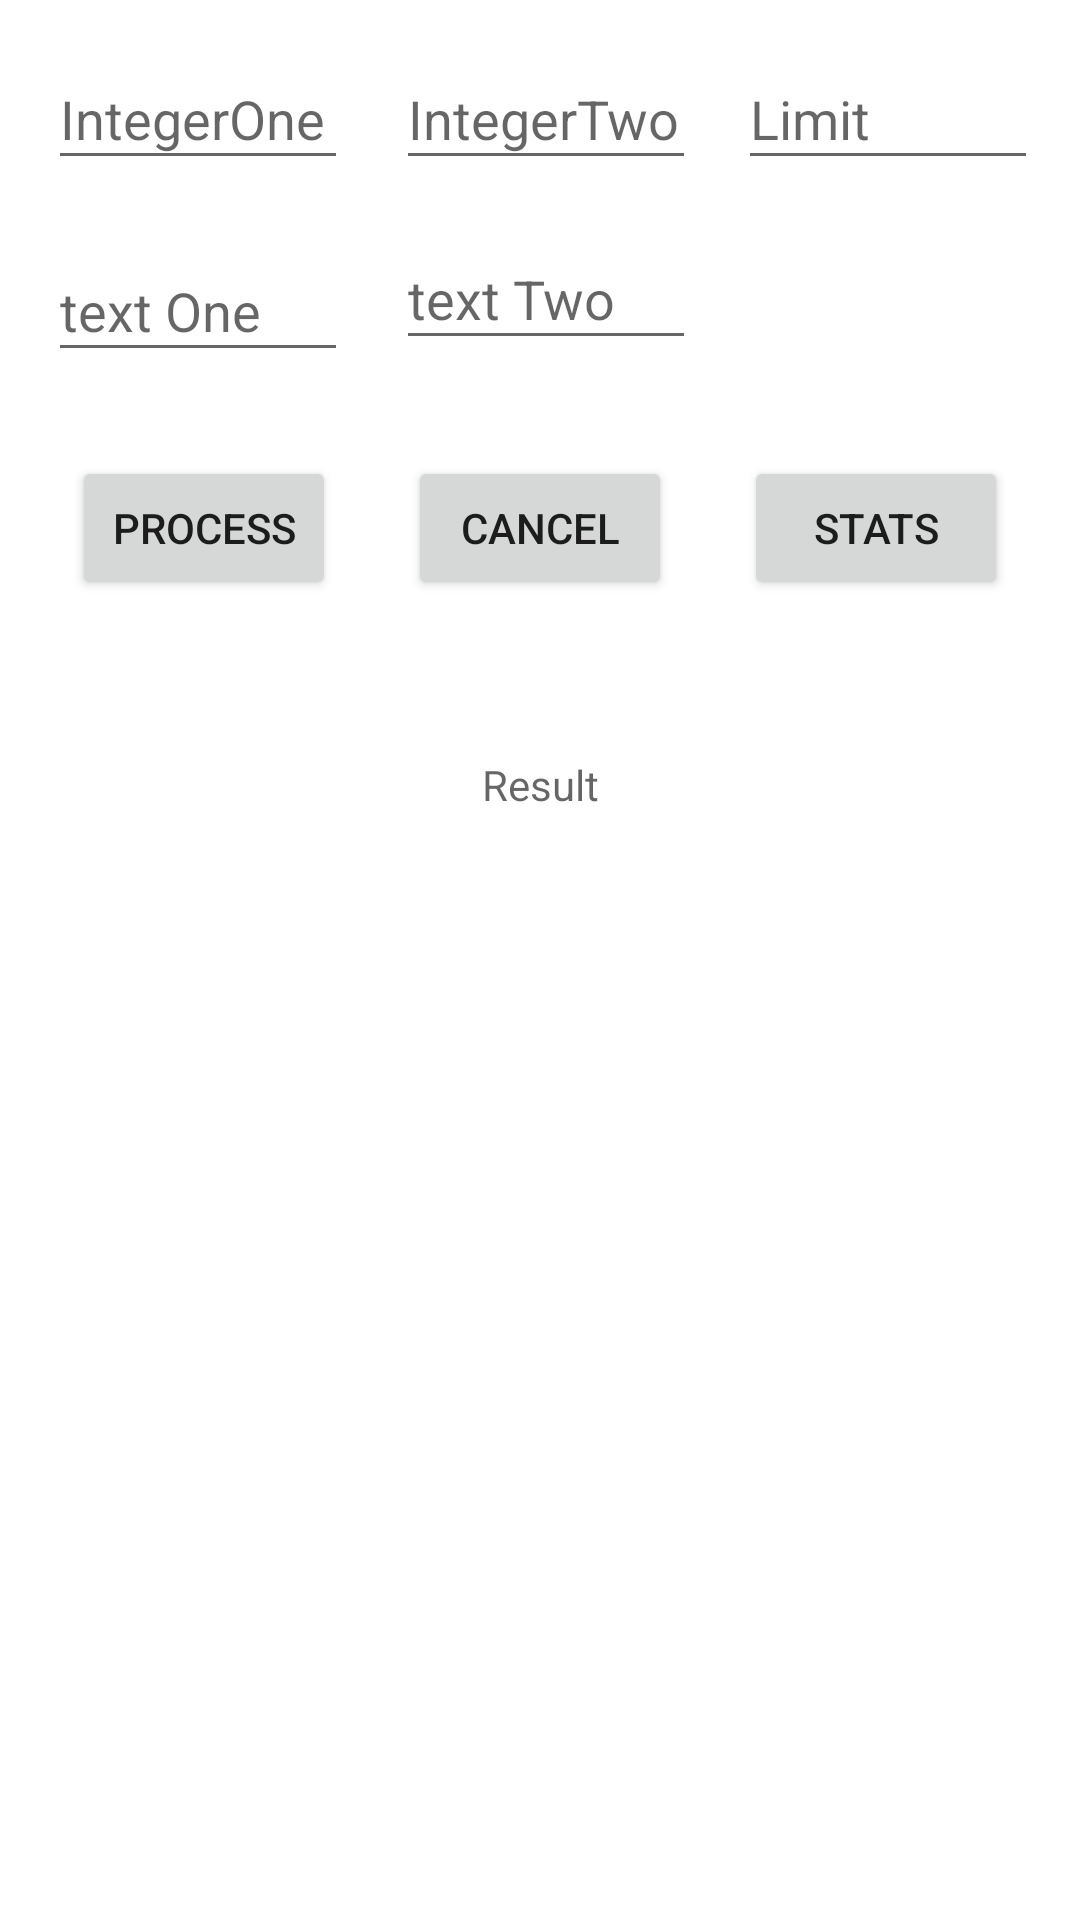

The Android layout XML behind this screen, and the referenced resources:
<!-- AndroidManifest.xml: application theme Theme.Mappytest -->
<!-- res/layout/activity_main.xml -->
<?xml version="1.0" encoding="utf-8"?>
<ScrollView xmlns:android="http://schemas.android.com/apk/res/android"
    xmlns:app="http://schemas.android.com/apk/res-auto"
    xmlns:tools="http://schemas.android.com/tools"
    android:layout_width="match_parent"
    android:layout_height="match_parent">

    <androidx.constraintlayout.widget.ConstraintLayout
        android:layout_width="match_parent"
        android:layout_height="wrap_content"
        tools:context=".fizzbuzz.MainActivity">


        <EditText
            android:id="@+id/editTextTextIntegerOne"
            android:layout_width="100dp"
            android:layout_height="44dp"
            android:layout_marginStart="16dp"
            android:layout_marginLeft="16dp"
            android:layout_marginTop="16dp"
            android:ems="10"
            android:hint="IntegerOne"
            android:inputType="numberSigned"
            app:layout_constraintStart_toStartOf="parent"
            app:layout_constraintTop_toTopOf="parent" />

        <EditText
            android:id="@+id/editTextTextIntegerTwo"
            android:layout_width="100dp"
            android:layout_height="44dp"
            android:layout_marginStart="16dp"
            android:layout_marginLeft="16dp"
            android:ems="10"
            android:hint="IntegerTwo"
            android:inputType="numberSigned"
            app:layout_constraintBottom_toBottomOf="@+id/editTextTextIntegerOne"
            app:layout_constraintStart_toEndOf="@+id/editTextTextIntegerOne"
            app:layout_constraintTop_toTopOf="@+id/editTextTextIntegerOne"
            app:layout_constraintVertical_bias="0.0" />

        <EditText
            android:id="@+id/editTextTextRangeLimit"
            android:layout_width="100dp"
            android:layout_height="44dp"
            android:layout_marginTop="16dp"
            android:ems="10"
            android:hint="Limit"
            android:inputType="numberSigned"
            app:layout_constraintEnd_toEndOf="parent"
            app:layout_constraintStart_toEndOf="@+id/editTextTextIntegerTwo"
            app:layout_constraintTop_toTopOf="parent" />

        <EditText
            android:id="@+id/editTextStringOne"
            android:layout_width="100dp"
            android:layout_height="44dp"
            android:layout_marginStart="16dp"
            android:layout_marginLeft="16dp"
            android:layout_marginTop="20dp"
            android:ems="10"
            android:hint="text One"
            android:inputType="text"
            app:layout_constraintStart_toStartOf="parent"
            app:layout_constraintTop_toBottomOf="@+id/editTextTextIntegerOne" />

        <EditText
            android:id="@+id/editTextStringTwo"
            android:layout_width="100dp"
            android:layout_height="44dp"
            android:layout_marginStart="16dp"
            android:layout_marginLeft="16dp"
            android:layout_marginTop="16dp"
            android:ems="10"
            android:hint="text Two"
            android:inputType="text"
            app:layout_constraintStart_toEndOf="@+id/editTextStringOne"
            app:layout_constraintTop_toBottomOf="@+id/editTextTextIntegerTwo" />

        <Button
            android:id="@+id/buttonProcess"
            android:layout_width="wrap_content"
            android:layout_height="wrap_content"
            android:layout_marginStart="24dp"
            android:layout_marginLeft="24dp"
            android:layout_marginTop="32dp"
            android:text="@string/process_hint"
            app:layout_constraintStart_toStartOf="parent"
            app:layout_constraintTop_toBottomOf="@+id/editTextStringTwo" />

        <Button
            android:id="@+id/buttonCancelProcessing"
            android:layout_width="wrap_content"
            android:layout_height="wrap_content"
            android:text="@string/cancel_process_hint"
            app:layout_constraintBottom_toBottomOf="@+id/buttonProcess"
            app:layout_constraintEnd_toStartOf="@+id/buttonStatistics"
            app:layout_constraintStart_toEndOf="@+id/buttonProcess" />

        <Button
            android:id="@+id/buttonStatistics"
            android:layout_width="wrap_content"
            android:layout_height="wrap_content"
            android:layout_marginEnd="24dp"
            android:layout_marginRight="24dp"
            android:text="@string/stats_label"
            app:layout_constraintBottom_toBottomOf="@+id/buttonCancelProcessing"
            app:layout_constraintEnd_toEndOf="parent" />

        <androidx.appcompat.widget.AppCompatTextView
            android:id="@+id/textViewResult"
            android:layout_width="wrap_content"
            android:layout_height="match_parent"
            android:layout_marginTop="52dp"
            android:hint="@string/result_hint"
            app:layout_constraintEnd_toEndOf="parent"
            app:layout_constraintStart_toStartOf="parent"
            app:layout_constraintTop_toBottomOf="@+id/buttonProcess" />
    </androidx.constraintlayout.widget.ConstraintLayout>
</ScrollView>
<!-- resources referenced by this layout -->
<resources>
  <string name="cancel_process_hint">Cancel</string>
  <string name="process_hint">Process</string>
  <string name="result_hint">Result</string>
  <string name="stats_label">Stats</string>
  <style name="Theme.Mappytest" parent="Theme.MaterialComponents.DayNight.DarkActionBar">
          
          <item name="colorPrimary">@color/purple_500</item>
          <item name="colorPrimaryVariant">@color/purple_700</item>
          <item name="colorOnPrimary">@color/white</item>
          
          <item name="colorSecondary">@color/teal_200</item>
          <item name="colorSecondaryVariant">@color/teal_700</item>
          <item name="colorOnSecondary">@color/black</item>
          
          <item name="android:statusBarColor" tools:targetApi="l">?attr/colorPrimaryVariant</item>
          
      </style>
  <!-- not gathered from this repository: default colours our renderer supplied (Android Studio template values) -->
  <color name="purple_500">#FF6200EE</color>
  <color name="purple_700">#FF3700B3</color>
  <color name="teal_200">#FF03DAC5</color>
  <color name="teal_700">#FF018786</color>
  <color name="black">#FF000000</color>
  <color name="white">#FFFFFFFF</color>
</resources>
